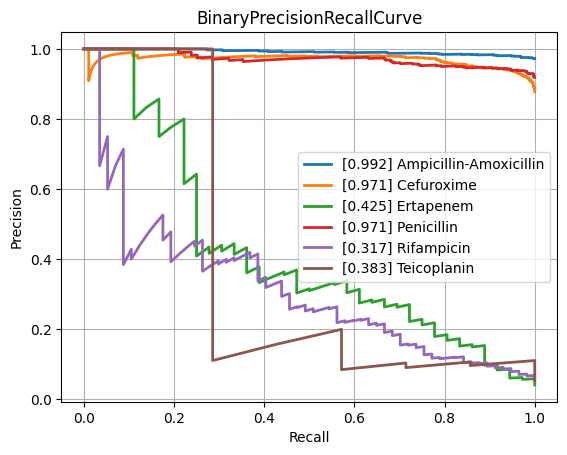

Source data for this figure (header and first rows):
class, PrecisionRecallAUC, FrequencyPositiveClass, n_positives, n_negatives
Amikacin, 0.5857, 0.1438, 132, 786
Amoxicillin-Clavulanic acid, 0.8814, 0.5664, 1492, 1142
Ampicillin, 0.9699, 0.8129, 2807, 646
Ampicillin-Amoxicillin, 0.9917, 0.9722, 1260, 36
Cefazolin, 0.8673, 0.6175, 113, 70
Cefepime, 0.7651, 0.3532, 976, 1787
Cefpodoxime, 0.8731, 0.5714, 40, 30
Ceftazidime, 0.8403, 0.4051, 1377, 2022
Ceftriaxone, 0.7849, 0.4073, 1202, 1749
Cefuroxime, 0.9711, 0.8781, 922, 128
Ciprofloxacin, 0.821, 0.4226, 2565, 3505
Clindamycin, 0.9482, 0.7222, 1300, 500
Colistin, 0.9662, 0.2986, 189, 444
Cotrimoxazole, 0.8468, 0.4642, 3220, 3716
Ertapenem, 0.4246, 0.04152, 36, 831
Erythromycin, 0.9485, 0.768, 1162, 351
Fosfomycin, 0.735, 0.3446, 396, 753
Fosfomycin-Trometamol, 0.6178, 0.4107, 23, 33
Fusidic acid, 0.7577, 0.4485, 122, 150
Gentamicin, 0.9676, 0.6448, 3235, 1782
Imipenem, 0.9586, 0.476, 2892, 3184
Levofloxacin, 0.8657, 0.4803, 611, 661
Meropenem, 0.6915, 0.1981, 807, 3266
Mupirocin, 0.8881, 0.2037, 11, 43
Nitrofurantoin, 0.4684, 0.1801, 38, 173
Norfloxacin, 0.5387, 0.2523, 27, 80
Oxacillin, 0.887, 0.608, 425, 274
Penicillin, 0.9711, 0.9189, 453, 40
Piperacillin-Tazobactam, 0.8366, 0.4463, 2117, 2626
Rifampicin, 0.3168, 0.06802, 57, 781
Teicoplanin, 0.3829, 0.05385, 7, 123
Tetracycline, 0.7179, 0.4025, 318, 472
Tobramycin, 0.6654, 0.2419, 165, 517
Vancomycin, 0.7446, 0.07731, 171, 2041
micro, 0.895, 0.4689, , 
macro, 0.7793, NaN, , 
